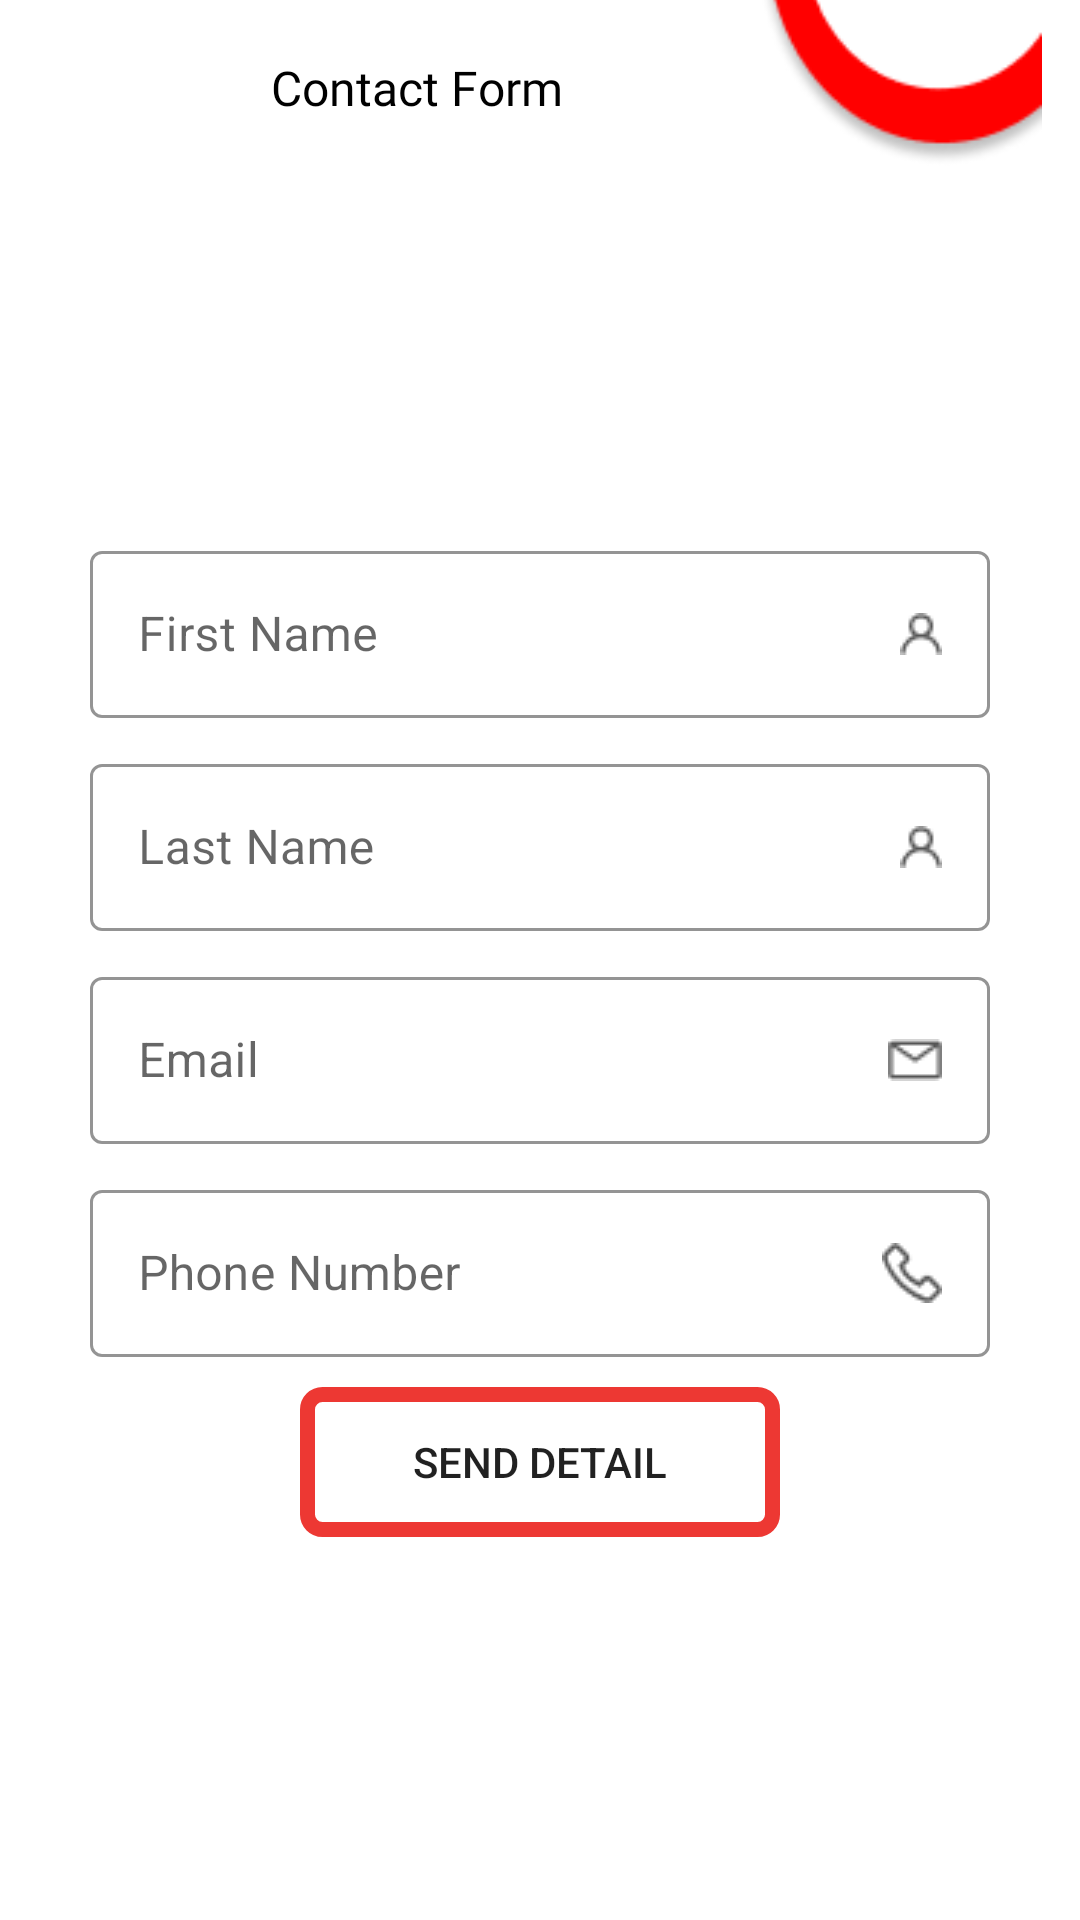

Write the Android layout XML for this screen, with the resource values it uses.
<!-- AndroidManifest.xml: application theme Theme.Doctify -->
<!-- res/layout/activity_contact_form.xml -->
<?xml version="1.0" encoding="utf-8"?>
<LinearLayout xmlns:android="http://schemas.android.com/apk/res/android"
    xmlns:app="http://schemas.android.com/apk/res-auto"
    xmlns:tools="http://schemas.android.com/tools"
    android:layout_width="match_parent"
    android:layout_height="match_parent"
    android:orientation="vertical"
    tools:context=".ContactFormActivity">
    <LinearLayout
        android:layout_width="match_parent"
        android:layout_height="wrap_content"
        android:orientation="horizontal">












        <TextView
            android:layout_width="wrap_content"
            android:layout_height="wrap_content"
            android:text="Contact Form"
            android:layout_marginTop="18.33dp"
            android:layout_marginLeft="90dp"
            android:textSize="16dp"
            android:textStyle="normal"
            android:gravity="center"
            android:fontFamily="@font/poppins"
            android:textColor="@color/black"/>

    <ImageView
        android:layout_width="100dp"
        android:layout_height="100dp"
        android:layout_alignParentLeft="true"
        android:layout_alignParentTop="true"
        android:layout_marginLeft="60dp"
        android:layout_marginTop="-32dp"
        app:srcCompat="@drawable/curve" />


    </LinearLayout>

    <LinearLayout
        android:layout_width="match_parent"
        android:layout_height="match_parent"
        android:orientation="vertical"
        android:layout_gravity="center"
        android:paddingTop="100dp"
       >

    <com.google.android.material.textfield.TextInputLayout
        android:id="@+id/etle"
        style="@style/Widget.MaterialComponents.TextInputLayout.OutlinedBox"
        android:layout_width="300dp"
        android:layout_height="wrap_content"
        android:layout_marginLeft="30dp"
        android:layout_marginTop="10dp"
        android:hint="First Name "

        app:boxStrokeColor="@color/gray"
        app:hintTextColor="@color/gray_dark">




        <com.google.android.material.textfield.TextInputEditText
            android:id="@+id/firstNameContact"
            android:layout_width="match_parent"
            android:layout_height="wrap_content"
            android:drawableRight="@drawable/email_shape"

            />
    </com.google.android.material.textfield.TextInputLayout>
        <com.google.android.material.textfield.TextInputLayout
            android:id="@+id/etl"
            style="@style/Widget.MaterialComponents.TextInputLayout.OutlinedBox"
            android:layout_width="300dp"
            android:layout_height="wrap_content"
            android:layout_marginLeft="30dp"
            android:layout_marginTop="10dp"
            android:hint="Last Name"

            app:boxStrokeColor="@color/gray"
            app:hintTextColor="@color/gray_dark">




            <com.google.android.material.textfield.TextInputEditText
                android:id="@+id/lstNameContact"
                android:layout_width="match_parent"
                android:layout_height="wrap_content"
                android:drawableRight="@drawable/email_shape"

                />
        </com.google.android.material.textfield.TextInputLayout>


    <com.google.android.material.textfield.TextInputLayout
        android:id="@+id/etle1"
        style="@style/Widget.MaterialComponents.TextInputLayout.OutlinedBox"
        android:layout_width="300dp"
        android:layout_height="wrap_content"
        android:layout_marginLeft="30dp"
        android:layout_marginTop="10dp"
        android:hint="Email"
        app:boxStrokeColor="@color/gray"
        app:hintTextColor="@color/gray_dark"
        android:inputType="textEmailAddress"
        >




        <com.google.android.material.textfield.TextInputEditText
            android:id="@+id/emailContact"
            android:layout_width="match_parent"
            android:layout_height="wrap_content"
            android:drawableRight="@drawable/email_vector"

            />
    </com.google.android.material.textfield.TextInputLayout>





















        <com.google.android.material.textfield.TextInputLayout
            android:layout_width="300dp"
            android:layout_height="wrap_content"
            style="@style/Widget.MaterialComponents.TextInputLayout.OutlinedBox"
            android:hint="Phone Number"
            android:inputType="phone"
            android:layout_marginTop="10dp"
            android:layout_marginLeft="30dp"
            app:boxStrokeColor="@color/gray"
            app:hintTextColor="@color/gray_dark"


            >

            <com.google.android.material.textfield.TextInputEditText
                android:layout_width="match_parent"
                android:layout_height="wrap_content"
                android:id="@+id/phoneContact"
                android:drawableRight="@drawable/phone_vector"/>
        </com.google.android.material.textfield.TextInputLayout>

        <Button
            android:id="@+id/sendEmailContact"
            android:layout_width="160dp"
            android:layout_height="50dp"
            android:layout_gravity="center"
            android:layout_marginTop="10dp"
            android:text="Send Detail"
            android:background="@drawable/btn_uplod"/>
    </LinearLayout>

</LinearLayout>
<!-- resources referenced by this layout -->
<resources>
  <color name="black">#FF000000</color>
  <color name="gray">#AFAFAF</color>
  <color name="gray_dark">#808080</color>
  <color name="red">#ED3833</color>
  <!-- drawable btn_uplod (drawable-v24) -->
  <?xml version="1.0" encoding="utf-8"?>
  <shape xmlns:android="http://schemas.android.com/apk/res/android"
      android:shape="rectangle">
  
      <corners android:radius="5dp"/>
      <stroke android:color="@color/red"
          android:width="5dp"
          />
  
  </shape>
  <!-- drawable curve: png bitmap (drawable-v24, 3331 bytes) -->
  <!-- drawable email_shape: png bitmap (drawable-v24, 423 bytes) -->
  <!-- drawable email_vector: png bitmap (drawable-v24, 367 bytes) -->
  <!-- drawable img_password: png bitmap (drawable-v24, 451 bytes) -->
  <!-- drawable phone_vector: png bitmap (drawable-v24, 623 bytes) -->
  <style name="Theme.Doctify" parent="Theme.MaterialComponents.DayNight.DarkActionBar">
          
          <item name="colorPrimary">@color/red</item>
          <item name="colorPrimaryVariant">@color/text_red</item>
          <item name="colorOnPrimary">@color/white</item>
          
          <item name="colorSecondary">@color/teal_200</item>
          <item name="colorSecondaryVariant">@color/teal_700</item>
          <item name="colorOnSecondary">@color/black</item>
          
          <item name="android:statusBarColor" tools:targetApi="l">?attr/colorPrimaryVariant</item>
          
      </style>
  <color name="text_red">#FF0000</color>
  <color name="white">#FFFFFFFF</color>
  <color name="teal_200">#FF03DAC5</color>
  <color name="teal_700">#FF018786</color>
</resources>
